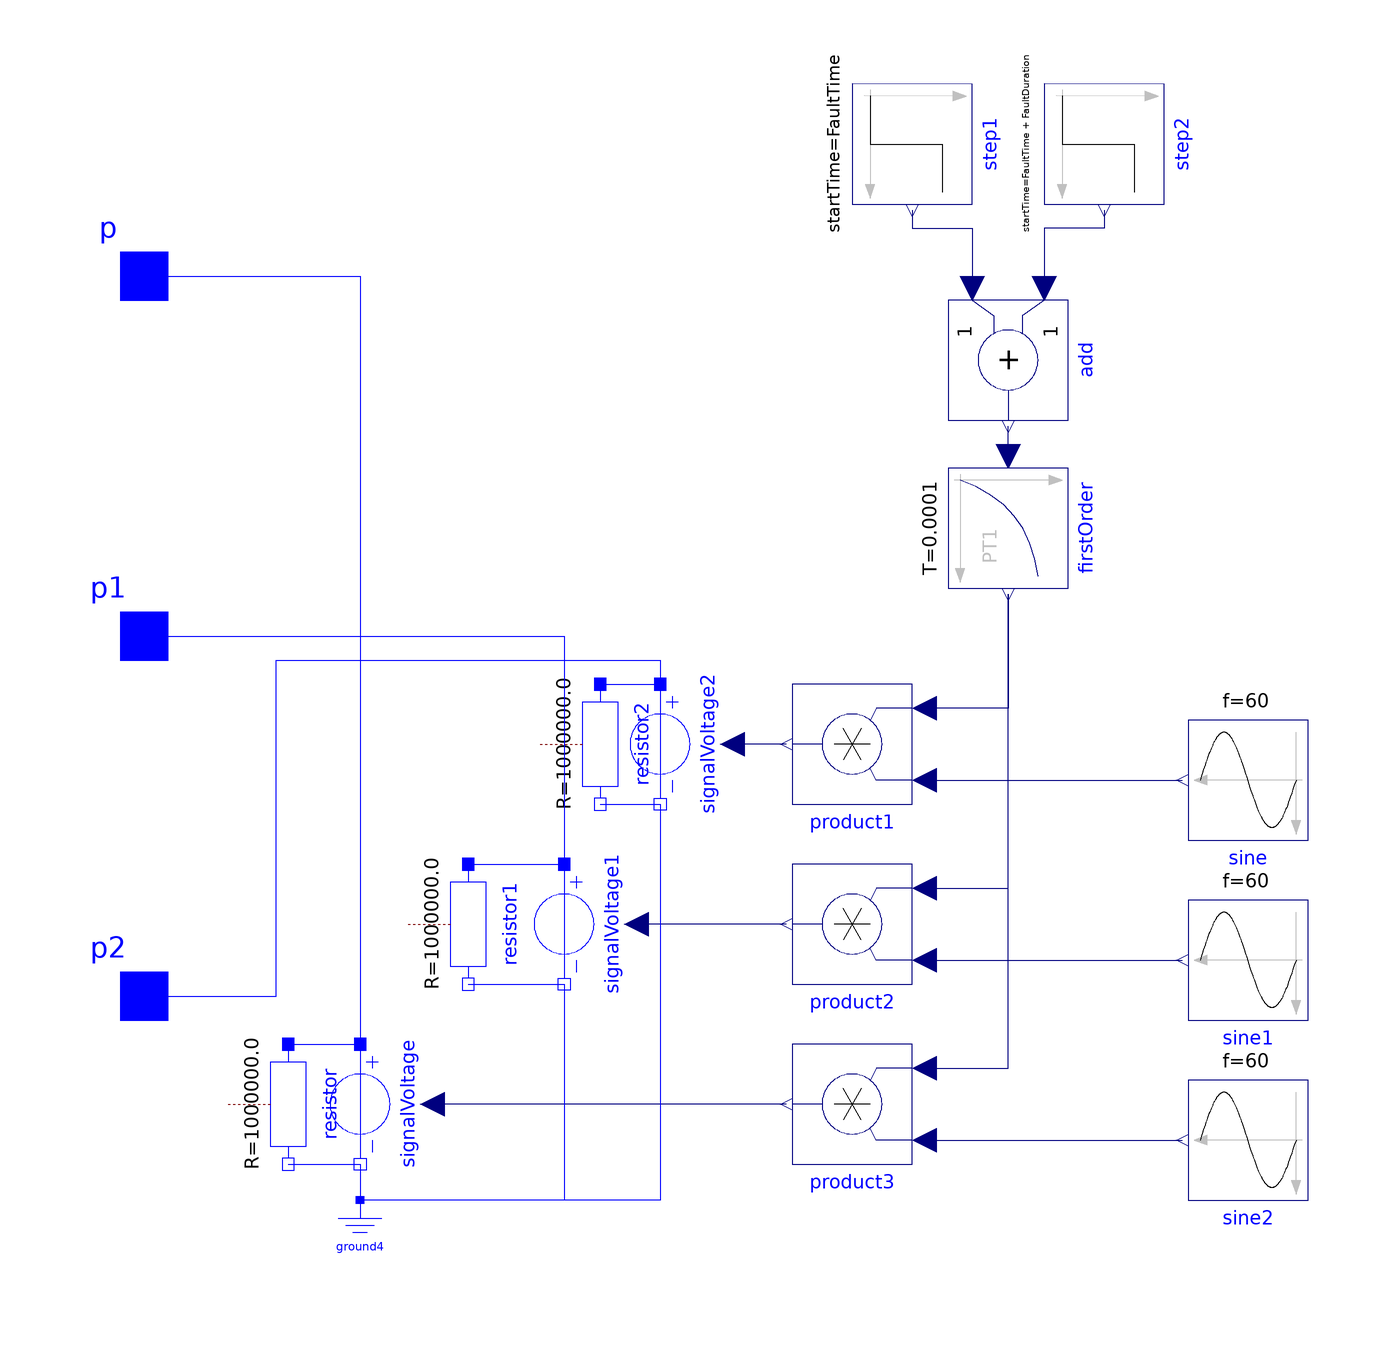

This picture is the connection diagram that the Modelica source below describes through its graphical annotations.

model GridWithFault
      parameter Modelica.Units.SI.Voltage Vbase=6500 "base voltage L-L RMS";
      parameter Real Vgrid = 1 "p.u.";
      parameter Real FaultVoltage = 0.7 "p.u.";
      parameter Modelica.Units.SI.Time FaultTime =5 "When fault happen";
      parameter Modelica.Units.SI.Time FaultDuration = 0.1 "for how long";
      Modelica.Electrical.Analog.Sources.SignalVoltage signalVoltage annotation (
          Placement(transformation(
            extent={{-10,-10},{10,10}},
            rotation=270,
            origin={-64,-78})));
      Modelica.Electrical.Analog.Sources.SignalVoltage signalVoltage1 annotation (
          Placement(transformation(
            extent={{-10,-10},{10,10}},
            rotation=270,
            origin={-30,-48})));
      Modelica.Electrical.Analog.Sources.SignalVoltage signalVoltage2 annotation (
          Placement(transformation(
            extent={{-10,-10},{10,10}},
            rotation=270,
            origin={-14,-18})));
      Modelica.Blocks.Sources.Sine sine(
        amplitude=sqrt(2)*Vbase/sqrt(3),
        f=60,
        phase=2.0943951023932) annotation (Placement(transformation(
            extent={{-10,-10},{10,10}},
            rotation=180,
            origin={84,-24})));
      Modelica.Blocks.Sources.Sine sine1(amplitude=sqrt(2)*Vbase/sqrt(3),f=60)
        annotation (Placement(transformation(
            extent={{-10,-10},{10,10}},
            rotation=180,
            origin={84,-54})));
      Modelica.Blocks.Sources.Sine sine2(
        amplitude=sqrt(2)*Vbase/sqrt(3),
        f=60,
        phase=-2.0943951023932) annotation (Placement(transformation(
            extent={{-10,-10},{10,10}},
            rotation=180,
            origin={84,-84})));
      Modelica.Electrical.Analog.Basic.Ground ground4
        annotation (Placement(transformation(extent={{-70,-106},{-58,-94}})));
      Modelica.Blocks.Sources.Step step1(
        height=FaultVoltage - Vgrid,
        offset=Vgrid,
        startTime=FaultTime)
                     annotation (Placement(transformation(
            extent={{-10,-10},{10,10}},
            rotation=270,
            origin={28,82})));
      Modelica.Blocks.Math.Product product1 annotation (Placement(transformation(
            extent={{-10,-10},{10,10}},
            rotation=180,
            origin={18,-18})));
      Modelica.Blocks.Math.Product product2 annotation (Placement(transformation(
            extent={{-10,-10},{10,10}},
            rotation=180,
            origin={18,-48})));
      Modelica.Blocks.Math.Product product3 annotation (Placement(transformation(
            extent={{-10,-10},{10,10}},
            rotation=180,
            origin={18,-78})));
      Modelica.Blocks.Continuous.FirstOrder firstOrder(
        k=1,
        T=0.0001,
        initType=Modelica.Blocks.Types.Init.InitialState,
        y_start=1) annotation (Placement(transformation(
            extent={{-10,-10},{10,10}},
            rotation=270,
            origin={44,18})));
      Modelica.Blocks.Sources.Step step2(
        height=Vgrid - FaultVoltage,
        offset=0,
        startTime=FaultTime + FaultDuration)
                       annotation (Placement(transformation(
            extent={{-10,-10},{10,10}},
            rotation=270,
            origin={60,82})));
      Modelica.Blocks.Math.Add add annotation (Placement(transformation(
            extent={{-10,-10},{10,10}},
            rotation=270,
            origin={44,46})));
      Modelica.Electrical.Analog.Interfaces.PositivePin p annotation (Placement(
            transformation(rotation=0, extent={{-110,50},{-90,70}}),
            iconTransformation(extent={{-110,50},{-90,70}})));
      Modelica.Electrical.Analog.Interfaces.PositivePin p1 annotation (Placement(
            transformation(rotation=0, extent={{-110,-10},{-90,10}}),
            iconTransformation(extent={{-110,-10},{-90,10}})));
      Modelica.Electrical.Analog.Interfaces.PositivePin p2 annotation (Placement(
            transformation(rotation=0, extent={{-110,-70},{-90,-50}}),
            iconTransformation(extent={{-110,-70},{-90,-50}})));
      Modelica.Electrical.Analog.Basic.Resistor resistor(R=1e6) annotation (
          Placement(transformation(
            extent={{-10,-10},{10,10}},
            rotation=270,
            origin={-76,-78})));
      Modelica.Electrical.Analog.Basic.Resistor resistor1(R=1e6) annotation (
          Placement(transformation(
            extent={{-10,-10},{10,10}},
            rotation=270,
            origin={-46,-48})));
      Modelica.Electrical.Analog.Basic.Resistor resistor2(R=1e6) annotation (
          Placement(transformation(
            extent={{-10,-10},{10,10}},
            rotation=270,
            origin={-24,-18})));
    equation
      connect(product1.u1,sine. y)
        annotation (Line(points={{30,-24},{73,-24}},     color={0,0,127}));
      connect(product2.u1,sine1. y)
        annotation (Line(points={{30,-54},{73,-54}},     color={0,0,127}));
      connect(product3.u1,sine2. y)
        annotation (Line(points={{30,-84},{73,-84}},     color={0,0,127}));
      connect(product1.y,signalVoltage2. v) annotation (Line(points={{7,-18},{-2,-18}},
                                          color={0,0,127}));
      connect(product2.y,signalVoltage1. v) annotation (Line(points={{7,-48},{-18,-48}},
                                color={0,0,127}));
      connect(product3.y,signalVoltage. v) annotation (Line(points={{7,-78},{-52,-78}},
                                color={0,0,127}));
      connect(firstOrder.y,product1. u2)
        annotation (Line(points={{44,7},{44,-12},{30,-12}},      color={0,0,127}));
      connect(product2.u2,firstOrder. y) annotation (Line(points={{30,-42},{44,-42},
              {44,7}},    color={0,0,127}));
      connect(product3.u2,firstOrder. y) annotation (Line(points={{30,-72},{44,-72},
              {44,7}},    color={0,0,127}));
      connect(firstOrder.u,add. y)
        annotation (Line(points={{44,30},{44,35}},     color={0,0,127}));
      connect(step1.y,add. u2) annotation (Line(points={{28,71},{28,68},{38,68},{38,
              58}},                           color={0,0,127}));
      connect(step2.y,add. u1) annotation (Line(points={{60,71},{60,68},{50,68},{50,
              58}},                           color={0,0,127}));
      connect(p, signalVoltage.p)
        annotation (Line(points={{-100,60},{-64,60},{-64,-68}}, color={0,0,255}));
      connect(p1, signalVoltage1.p)
        annotation (Line(points={{-100,0},{-30,0},{-30,-38}}, color={0,0,255}));
      connect(p2, signalVoltage2.p) annotation (Line(points={{-100,-60},{-78,-60},{-78,
              -4},{-14,-4},{-14,-8}}, color={0,0,255}));
      connect(signalVoltage2.n, ground4.p)
        annotation (Line(points={{-14,-28},{-14,-94},{-64,-94}}, color={0,0,255}));
      connect(signalVoltage1.n, ground4.p)
        annotation (Line(points={{-30,-58},{-30,-94},{-64,-94}}, color={0,0,255}));
      connect(signalVoltage.n, ground4.p)
        annotation (Line(points={{-64,-88},{-64,-94}}, color={0,0,255}));
      connect(resistor.n, signalVoltage.n)
        annotation (Line(points={{-76,-88},{-64,-88}}, color={0,0,255}));
      connect(resistor.p, signalVoltage.p)
        annotation (Line(points={{-76,-68},{-64,-68}}, color={0,0,255}));
      connect(resistor1.p, signalVoltage1.p)
        annotation (Line(points={{-46,-38},{-30,-38}}, color={0,0,255}));
      connect(resistor1.n, signalVoltage1.n)
        annotation (Line(points={{-46,-58},{-30,-58}}, color={0,0,255}));
      connect(resistor2.n, signalVoltage2.n)
        annotation (Line(points={{-24,-28},{-14,-28}}, color={0,0,255}));
      connect(resistor2.p, signalVoltage2.p)
        annotation (Line(points={{-24,-8},{-14,-8}}, color={0,0,255}));
      annotation (Icon(graphics={Rectangle(extent={{-100,100},{100,-100}},
                lineColor={0,0,255}), Text(
              extent={{-76,58},{88,-52}},
              textColor={0,0,255},
              textString="Grid")}));
    end GridWithFault;